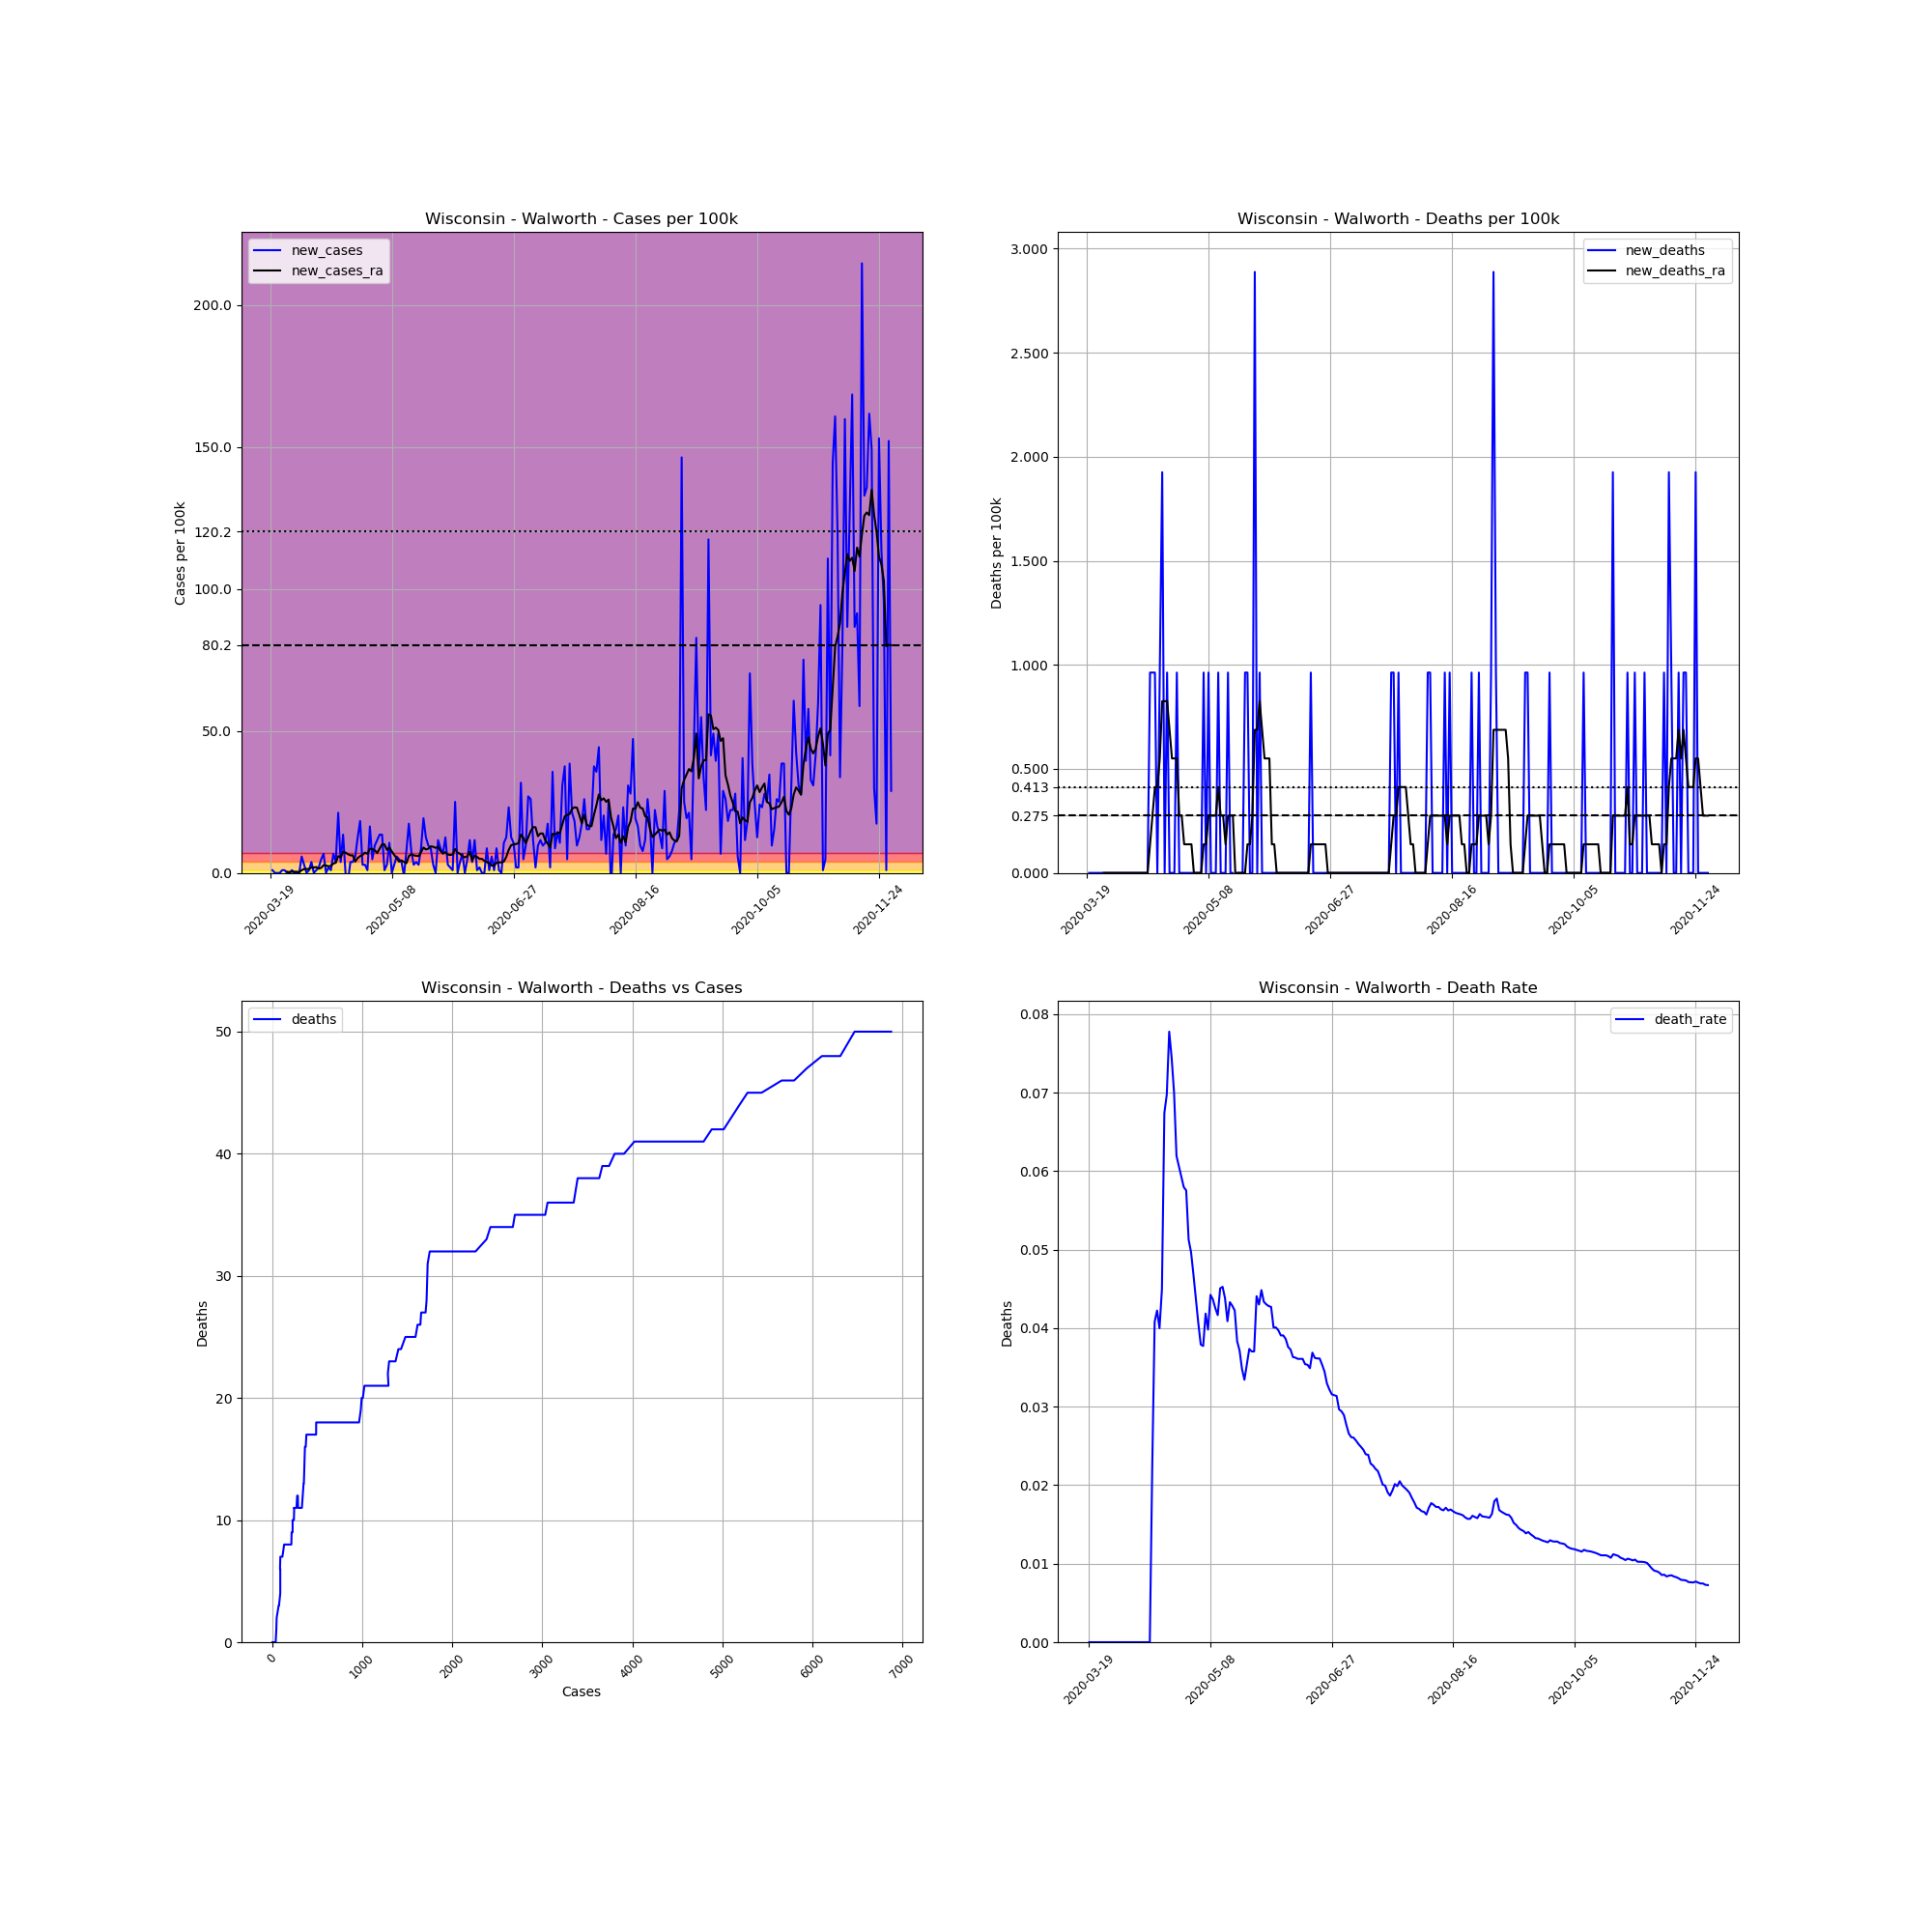

The data file committed next to this chart (first rows):
, date, county, state, fips, cases, deaths, COUNTY, STNAME, CTYNAME, POPESTIMATE2019, cases_per_100k, deaths_per_100k, death_rate, new_cases, new_deaths, new_cases_ra, new_deaths_ra
196840, 2020-03-19, Walworth, Wisconsin, 55127, 2, 0.0, 127, Wisconsin, Walworth, 103868, 1.926, 0.0, 0.0, , , , 
196841, 2020-03-20, Walworth, Wisconsin, 55127, 3, 0.0, 127, Wisconsin, Walworth, 103868, 2.888, 0.0, 0.0, 0.9628, 0.0, , 
196842, 2020-03-21, Walworth, Wisconsin, 55127, 3, 0.0, 127, Wisconsin, Walworth, 103868, 2.888, 0.0, 0.0, 0.0, 0.0, , 
196843, 2020-03-22, Walworth, Wisconsin, 55127, 3, 0.0, 127, Wisconsin, Walworth, 103868, 2.888, 0.0, 0.0, 0.0, 0.0, , 
196844, 2020-03-23, Walworth, Wisconsin, 55127, 3, 0.0, 127, Wisconsin, Walworth, 103868, 2.888, 0.0, 0.0, 0.0, 0.0, , 
196845, 2020-03-24, Walworth, Wisconsin, 55127, 4, 0.0, 127, Wisconsin, Walworth, 103868, 3.851, 0.0, 0.0, 0.9628, 0.0, , 
196846, 2020-03-25, Walworth, Wisconsin, 55127, 5, 0.0, 127, Wisconsin, Walworth, 103868, 4.814, 0.0, 0.0, 0.9628, 0.0, , 
196847, 2020-03-26, Walworth, Wisconsin, 55127, 5, 0.0, 127, Wisconsin, Walworth, 103868, 4.814, 0.0, 0.0, 0.0, 0.0, 0.4126, 0.0
196848, 2020-03-27, Walworth, Wisconsin, 55127, 5, 0.0, 127, Wisconsin, Walworth, 103868, 4.814, 0.0, 0.0, 0.0, 0.0, 0.2751, 0.0
196849, 2020-03-28, Walworth, Wisconsin, 55127, 6, 0.0, 127, Wisconsin, Walworth, 103868, 5.777, 0.0, 0.0, 0.9628, 0.0, 0.4126, 0.0
196850, 2020-03-29, Walworth, Wisconsin, 55127, 6, 0.0, 127, Wisconsin, Walworth, 103868, 5.777, 0.0, 0.0, 0.0, 0.0, 0.4126, 0.0
196851, 2020-03-30, Walworth, Wisconsin, 55127, 6, 0.0, 127, Wisconsin, Walworth, 103868, 5.777, 0.0, 0.0, 0.0, 0.0, 0.4126, 0.0
196852, 2020-03-31, Walworth, Wisconsin, 55127, 6, 0.0, 127, Wisconsin, Walworth, 103868, 5.777, 0.0, 0.0, 0.0, 0.0, 0.2751, 0.0
196853, 2020-04-01, Walworth, Wisconsin, 55127, 12, 0.0, 127, Wisconsin, Walworth, 103868, 11.55, 0.0, 0.0, 5.777, 0.0, 0.9628, 0.0
196854, 2020-04-02, Walworth, Wisconsin, 55127, 15, 0.0, 127, Wisconsin, Walworth, 103868, 14.44, 0.0, 0.0, 2.888, 0.0, 1.375, 0.0
196855, 2020-04-03, Walworth, Wisconsin, 55127, 15, 0.0, 127, Wisconsin, Walworth, 103868, 14.44, 0.0, 0.0, 0.0, 0.0, 1.375, 0.0
196856, 2020-04-04, Walworth, Wisconsin, 55127, 16, 0.0, 127, Wisconsin, Walworth, 103868, 15.4, 0.0, 0.0, 0.9628, 0.0, 1.375, 0.0
196857, 2020-04-05, Walworth, Wisconsin, 55127, 20, 0.0, 127, Wisconsin, Walworth, 103868, 19.26, 0.0, 0.0, 3.851, 0.0, 1.926, 0.0
196858, 2020-04-06, Walworth, Wisconsin, 55127, 20, 0.0, 127, Wisconsin, Walworth, 103868, 19.26, 0.0, 0.0, 0.0, 0.0, 1.926, 0.0
196859, 2020-04-07, Walworth, Wisconsin, 55127, 21, 0.0, 127, Wisconsin, Walworth, 103868, 20.22, 0.0, 0.0, 0.9628, 0.0, 2.063, 0.0
196860, 2020-04-08, Walworth, Wisconsin, 55127, 23, 0.0, 127, Wisconsin, Walworth, 103868, 22.14, 0.0, 0.0, 1.926, 0.0, 1.513, 0.0
196861, 2020-04-09, Walworth, Wisconsin, 55127, 28, 0.0, 127, Wisconsin, Walworth, 103868, 26.96, 0.0, 0.0, 4.814, 0.0, 1.788, 0.0
196862, 2020-04-10, Walworth, Wisconsin, 55127, 35, 0.0, 127, Wisconsin, Walworth, 103868, 33.7, 0.0, 0.0, 6.739, 0.0, 2.751, 0.0
196863, 2020-04-11, Walworth, Wisconsin, 55127, 35, 0.0, 127, Wisconsin, Walworth, 103868, 33.7, 0.0, 0.0, 0.0, 0.0, 2.613, 0.0
196864, 2020-04-12, Walworth, Wisconsin, 55127, 37, 0.0, 127, Wisconsin, Walworth, 103868, 35.62, 0.0, 0.0, 1.926, 0.0, 2.338, 0.0
196865, 2020-04-13, Walworth, Wisconsin, 55127, 38, 0.0, 127, Wisconsin, Walworth, 103868, 36.58, 0.0, 0.0, 0.9628, 0.0, 2.476, 0.0
196866, 2020-04-14, Walworth, Wisconsin, 55127, 45, 1.0, 127, Wisconsin, Walworth, 103868, 43.32, 0.9628, 0.02222, 6.739, 0.9628, 3.301, 0.1375
196867, 2020-04-15, Walworth, Wisconsin, 55127, 49, 2.0, 127, Wisconsin, Walworth, 103868, 47.18, 1.926, 0.04082, 3.851, 0.9628, 3.576, 0.2751
196868, 2020-04-16, Walworth, Wisconsin, 55127, 71, 3.0, 127, Wisconsin, Walworth, 103868, 68.36, 2.888, 0.04225, 21.18, 0.9628, 5.914, 0.4126
196869, 2020-04-17, Walworth, Wisconsin, 55127, 75, 3.0, 127, Wisconsin, Walworth, 103868, 72.21, 2.888, 0.04, 3.851, 0.0, 5.501, 0.4126
196870, 2020-04-18, Walworth, Wisconsin, 55127, 89, 4.0, 127, Wisconsin, Walworth, 103868, 85.69, 3.851, 0.04494, 13.48, 0.9628, 7.427, 0.5501
196871, 2020-04-19, Walworth, Wisconsin, 55127, 89, 6.0, 127, Wisconsin, Walworth, 103868, 85.69, 5.777, 0.06742, 0.0, 1.926, 7.152, 0.8252
196872, 2020-04-20, Walworth, Wisconsin, 55127, 86, 6.0, 127, Wisconsin, Walworth, 103868, 82.8, 5.777, 0.06977, -2.888, 0.0, 6.602, 0.8252
196873, 2020-04-21, Walworth, Wisconsin, 55127, 90, 7.0, 127, Wisconsin, Walworth, 103868, 86.65, 6.739, 0.07778, 3.851, 0.9628, 6.189, 0.8252
196874, 2020-04-22, Walworth, Wisconsin, 55127, 94, 7.0, 127, Wisconsin, Walworth, 103868, 90.5, 6.739, 0.07447, 3.851, 0.0, 6.189, 0.6877
196875, 2020-04-23, Walworth, Wisconsin, 55127, 100, 7.0, 127, Wisconsin, Walworth, 103868, 96.28, 6.739, 0.07, 5.777, 0.0, 3.989, 0.5501
196876, 2020-04-24, Walworth, Wisconsin, 55127, 113, 7.0, 127, Wisconsin, Walworth, 103868, 108.8, 6.739, 0.06195, 12.52, 0.0, 5.226, 0.5501
196877, 2020-04-25, Walworth, Wisconsin, 55127, 132, 8.0, 127, Wisconsin, Walworth, 103868, 127.1, 7.702, 0.06061, 18.29, 0.9628, 5.914, 0.5501
196878, 2020-04-26, Walworth, Wisconsin, 55127, 135, 8.0, 127, Wisconsin, Walworth, 103868, 130, 7.702, 0.05926, 2.888, 0.0, 6.327, 0.2751
196879, 2020-04-27, Walworth, Wisconsin, 55127, 138, 8.0, 127, Wisconsin, Walworth, 103868, 132.9, 7.702, 0.05797, 2.888, 0.0, 7.152, 0.2751
196880, 2020-04-28, Walworth, Wisconsin, 55127, 139, 8.0, 127, Wisconsin, Walworth, 103868, 133.8, 7.702, 0.05755, 0.9628, 0.0, 6.739, 0.1375
196881, 2020-04-29, Walworth, Wisconsin, 55127, 156, 8.0, 127, Wisconsin, Walworth, 103868, 150.2, 7.702, 0.05128, 16.37, 0.0, 8.527, 0.1375
196882, 2020-04-30, Walworth, Wisconsin, 55127, 161, 8.0, 127, Wisconsin, Walworth, 103868, 155, 7.702, 0.04969, 4.814, 0.0, 8.39, 0.1375
196883, 2020-05-01, Walworth, Wisconsin, 55127, 171, 8.0, 127, Wisconsin, Walworth, 103868, 164.6, 7.702, 0.04678, 9.628, 0.0, 7.977, 0.1375
196884, 2020-05-02, Walworth, Wisconsin, 55127, 183, 8.0, 127, Wisconsin, Walworth, 103868, 176.2, 7.702, 0.04372, 11.55, 0.0, 7.014, 0.0
196885, 2020-05-03, Walworth, Wisconsin, 55127, 197, 8.0, 127, Wisconsin, Walworth, 103868, 189.7, 7.702, 0.04061, 13.48, 0.0, 8.527, 0.0
196886, 2020-05-04, Walworth, Wisconsin, 55127, 211, 8.0, 127, Wisconsin, Walworth, 103868, 203.1, 7.702, 0.03791, 13.48, 0.0, 10.04, 0.0
196887, 2020-05-05, Walworth, Wisconsin, 55127, 212, 8.0, 127, Wisconsin, Walworth, 103868, 204.1, 7.702, 0.03774, 0.9628, 0.0, 10.04, 0.0
196888, 2020-05-06, Walworth, Wisconsin, 55127, 215, 9.0, 127, Wisconsin, Walworth, 103868, 207, 8.665, 0.04186, 2.888, 0.9628, 8.115, 0.1375
196889, 2020-05-07, Walworth, Wisconsin, 55127, 226, 9.0, 127, Wisconsin, Walworth, 103868, 217.6, 8.665, 0.03982, 10.59, 0.0, 8.94, 0.1375
196890, 2020-05-08, Walworth, Wisconsin, 55127, 226, 10.0, 127, Wisconsin, Walworth, 103868, 217.6, 9.628, 0.04425, 0.0, 0.9628, 7.565, 0.2751
196891, 2020-05-09, Walworth, Wisconsin, 55127, 229, 10.0, 127, Wisconsin, Walworth, 103868, 220.5, 9.628, 0.04367, 2.888, 0.0, 6.327, 0.2751
196892, 2020-05-10, Walworth, Wisconsin, 55127, 235, 10.0, 127, Wisconsin, Walworth, 103868, 226.2, 9.628, 0.04255, 5.777, 0.0, 5.226, 0.2751
196893, 2020-05-11, Walworth, Wisconsin, 55127, 240, 10.0, 127, Wisconsin, Walworth, 103868, 231.1, 9.628, 0.04167, 4.814, 0.0, 3.989, 0.2751
196894, 2020-05-12, Walworth, Wisconsin, 55127, 244, 11.0, 127, Wisconsin, Walworth, 103868, 234.9, 10.59, 0.04508, 3.851, 0.9628, 4.401, 0.4126
196895, 2020-05-13, Walworth, Wisconsin, 55127, 243, 11.0, 127, Wisconsin, Walworth, 103868, 234, 10.59, 0.04527, -0.9628, 0.0, 3.851, 0.2751
196896, 2020-05-14, Walworth, Wisconsin, 55127, 251, 11.0, 127, Wisconsin, Walworth, 103868, 241.7, 10.59, 0.04382, 7.702, 0.0, 3.438, 0.2751
196897, 2020-05-15, Walworth, Wisconsin, 55127, 269, 11.0, 127, Wisconsin, Walworth, 103868, 259, 10.59, 0.04089, 17.33, 0.0, 5.914, 0.1375
196898, 2020-05-16, Walworth, Wisconsin, 55127, 277, 12.0, 127, Wisconsin, Walworth, 103868, 266.7, 11.55, 0.04332, 7.702, 0.9628, 6.602, 0.2751
196899, 2020-05-17, Walworth, Wisconsin, 55127, 280, 12.0, 127, Wisconsin, Walworth, 103868, 269.6, 11.55, 0.04286, 2.888, 0.0, 6.189, 0.2751
... 196 more rows
